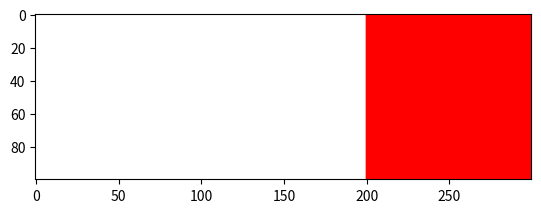

Recreate this plot in Python.
import numpy as np
import matplotlib.pyplot as plt

matrix = np.zeros([100, 300, 3], dtype=np.uint8)

matrix=np.zeros([100, 300, 3], dtype=np.uint8)
matrix[:,:100] = [255,0,0] #ROJO
matrix[:100,:200] = [255,255,255] #BLANCO
matrix[:,200:]=[255,0,0] #ROJO
plt.imshow(matrix)
#cuando hay coma, corta filas y columnas